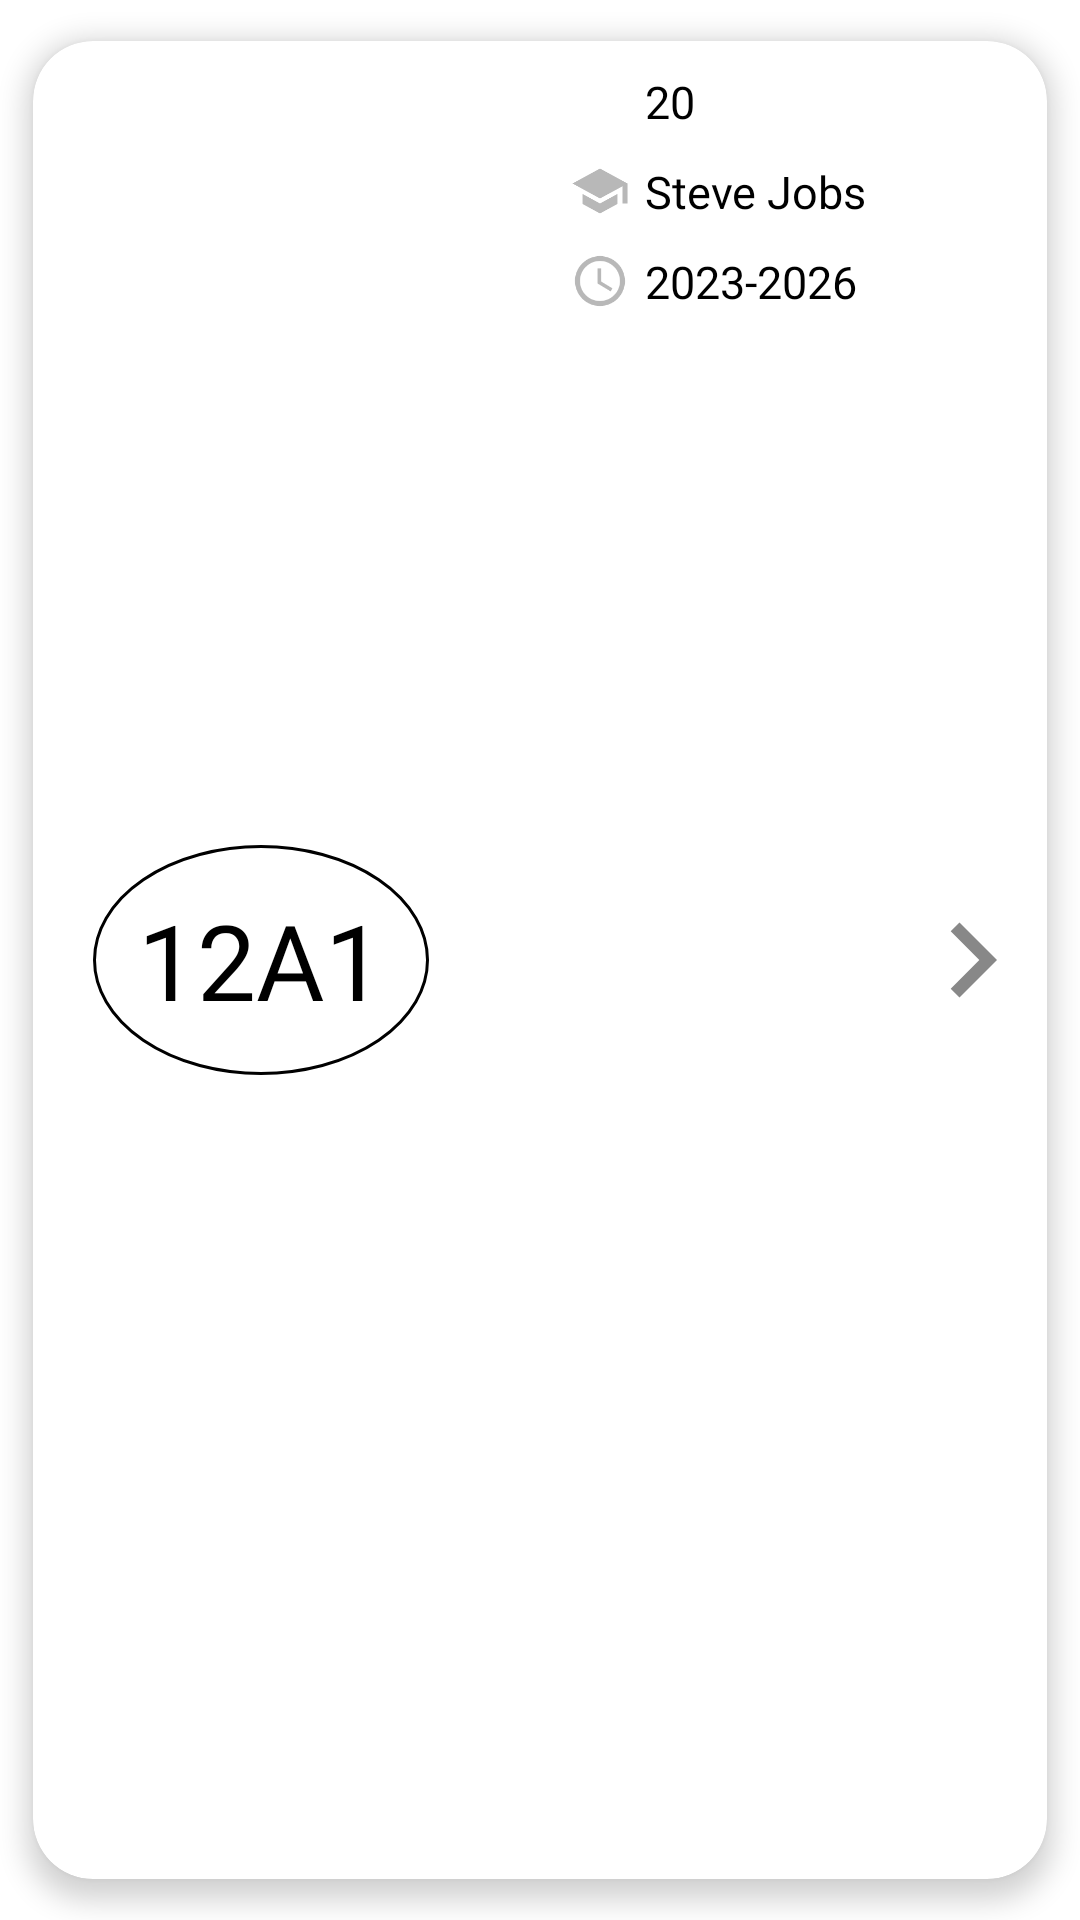

Here is an Android app screen rendered from its layout file. Give the layout XML and the strings, colors and styles it references.
<!-- AndroidManifest.xml: application theme Theme.StudentManagement -->
<!-- res/layout/class_item.xml -->
<?xml version="1.0" encoding="utf-8"?>
<com.google.android.material.card.MaterialCardView
    xmlns:app="http://schemas.android.com/apk/res-auto"
    xmlns:android="http://schemas.android.com/apk/res/android"
    android:id="@+id/class_item"
    android:layout_width="match_parent"
    android:layout_height="wrap_content"

    app:cardBackgroundColor="@color/white"
    app:cardUseCompatPadding="true"
    app:cardElevation="5sp"
    app:cardCornerRadius="20sp">

    <androidx.constraintlayout.widget.ConstraintLayout
        android:layout_width="match_parent"
        android:layout_height="match_parent">


        <TextView
            android:id="@+id/class_name"
            android:layout_width="wrap_content"
            android:layout_height="wrap_content"
            android:layout_marginStart="20sp"
            android:padding="15sp"

            android:fontFamily="@font/roboto_medium"
            android:text="12A1"
            android:textColor="@color/black"
            android:textSize="35sp"
            android:background="@drawable/class_name_background"

            app:layout_constraintBottom_toBottomOf="parent"
            app:layout_constraintStart_toStartOf="parent"
            app:layout_constraintTop_toTopOf="parent" />


        <ImageView
            android:id="@+id/next_btn"
            android:layout_width="50sp"
            android:layout_height="100sp"

            android:src="@drawable/baseline_navigate_next_24"

            app:layout_constraintBottom_toBottomOf="parent"
            app:layout_constraintEnd_toEndOf="parent"
            app:layout_constraintTop_toTopOf="parent" />

        <ImageView
            android:id="@+id/icon_classAttendants"
            android:layout_width="20sp"
            android:layout_height="20sp"
            android:layout_marginTop="10sp"
            android:layout_marginEnd="5sp"

            android:src="@drawable/baseline_person_24"

            app:layout_constraintEnd_toStartOf="@+id/class_attendants"
            app:layout_constraintTop_toTopOf="parent" />

        <TextView
            android:id="@+id/class_attendants"
            android:layout_width="wrap_content"
            android:layout_height="wrap_content"

            android:fontFamily="@font/roboto_regular"
            android:text="20"
            android:textColor="@color/black"
            android:textSize="15sp"

            app:layout_constraintBottom_toBottomOf="@+id/icon_classAttendants"
            app:layout_constraintStart_toStartOf="@+id/class_teacher"
            app:layout_constraintTop_toTopOf="@+id/icon_classAttendants" />

        <ImageView
            android:id="@+id/icon_classTeacher"
            android:layout_width="20sp"
            android:layout_height="20sp"
            android:layout_marginTop="10sp"
            android:layout_marginEnd="5sp"

            android:src="@drawable/baseline_teacher_24"

            app:layout_constraintEnd_toStartOf="@+id/class_teacher"
            app:layout_constraintTop_toBottomOf="@+id/icon_classAttendants" />

        <TextView
            android:id="@+id/class_teacher"
            android:layout_width="wrap_content"
            android:layout_height="wrap_content"
            android:layout_marginEnd="10sp"

            android:fontFamily="@font/roboto_regular"
            android:text="Steve Jobs"
            android:textColor="@color/black"
            android:textSize="15sp"

            app:layout_constraintBottom_toBottomOf="@+id/icon_classTeacher"
            app:layout_constraintEnd_toStartOf="@+id/next_btn"
            app:layout_constraintTop_toTopOf="@+id/icon_classTeacher" />

        <ImageView
            android:id="@+id/icon_classSemester"
            android:layout_width="20sp"
            android:layout_height="20sp"
            android:layout_marginTop="10sp"
            android:layout_marginEnd="5sp"

            android:src="@drawable/baseline_semester_24"

            app:layout_constraintEnd_toStartOf="@+id/class_semester"
            app:layout_constraintTop_toBottomOf="@+id/icon_classTeacher" />

        <TextView
            android:id="@+id/class_semester"
            android:layout_width="wrap_content"
            android:layout_height="wrap_content"

            android:fontFamily="@font/roboto_regular"
            android:text="2023-2026"
            android:textColor="@color/black"
            android:textSize="15sp"

            app:layout_constraintBottom_toBottomOf="@+id/icon_classSemester"
            app:layout_constraintStart_toStartOf="@+id/class_teacher"
            app:layout_constraintTop_toTopOf="@+id/icon_classSemester" />

    </androidx.constraintlayout.widget.ConstraintLayout>

</com.google.android.material.card.MaterialCardView>
<!-- resources referenced by this layout -->
<resources>
  <color name="black">#FF000000</color>
  <color name="white">#FFFFFFFF</color>
  <!-- drawable baseline_navigate_next_24 (drawable) -->
  <vector android:autoMirrored="true" android:height="24dp"
      android:tint="@color/medium_black" android:viewportHeight="24"
      android:viewportWidth="24" android:width="24dp" xmlns:android="http://schemas.android.com/apk/res/android">
      <path android:fillColor="@android:color/white" android:pathData="M10,6L8.59,7.41 13.17,12l-4.58,4.59L10,18l6,-6z"/>
  </vector>
  <!-- drawable baseline_semester_24 (drawable) -->
  <vector android:height="24dp" android:tint="#B8B8B8"
      android:viewportHeight="24" android:viewportWidth="24"
      android:width="24dp" xmlns:android="http://schemas.android.com/apk/res/android">
      <path android:fillColor="@android:color/white" android:pathData="M11.99,2C6.47,2 2,6.48 2,12s4.47,10 9.99,10C17.52,22 22,17.52 22,12S17.52,2 11.99,2zM12,20c-4.42,0 -8,-3.58 -8,-8s3.58,-8 8,-8 8,3.58 8,8 -3.58,8 -8,8z"/>
      <path android:fillColor="@android:color/white" android:pathData="M12.5,7H11v6l5.25,3.15 0.75,-1.23 -4.5,-2.67z"/>
  </vector>
  <!-- drawable baseline_teacher_24 (drawable) -->
  <vector android:height="24dp" android:tint="#B8B8B8"
      android:viewportHeight="24" android:viewportWidth="24"
      android:width="24dp" xmlns:android="http://schemas.android.com/apk/res/android">
      <path android:fillColor="@android:color/white" android:pathData="M5,13.18v4L12,21l7,-3.82v-4L12,17l-7,-3.82zM12,3L1,9l11,6 9,-4.91V17h2V9L12,3z"/>
  </vector>
  <!-- drawable class_name_background (drawable) -->
  <shape android:shape="oval"
      xmlns:android="http://schemas.android.com/apk/res/android">
  
  
      <stroke android:color="@color/black" android:width="1sp"/>
      <solid android:color="@color/white"/>
  
  </shape>
  <style name="Theme.StudentManagement" parent="Theme.MaterialComponents.DayNight.DarkActionBar">
          
          <item name="colorPrimary">@color/main_color_blue</item>
          <item name="colorPrimaryVariant">@color/main_color_blue</item>
          <item name="colorOnPrimary">@color/main_color_blue</item>
          <item name="colorPrimaryDark">@color/main_color_blue</item>
          
          <item name="colorSecondary">@color/teal_200</item>
          <item name="colorSecondaryVariant">@color/teal_700</item>
          <item name="colorOnSecondary">@color/black</item>
          
          <item name="android:statusBarColor">?attr/colorPrimaryVariant</item>
          
          <item name="android:windowSplashScreenAnimationDuration">2000</item>
      </style>
  <color name="medium_black">#888888</color>
  <color name="main_color_blue">#4267B3</color>
  <color name="teal_200">#FF03DAC5</color>
  <color name="teal_700">#FF018786</color>
</resources>
